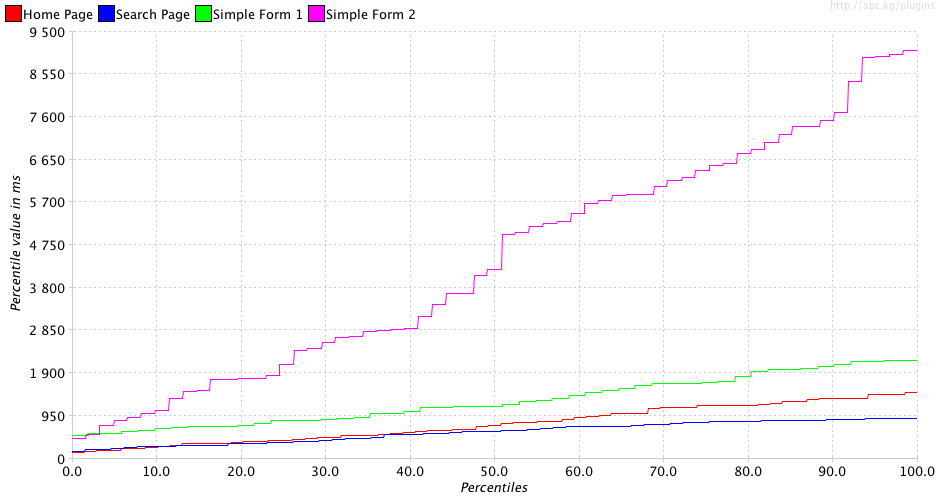

Values plotted in this chart, from the file beside it:
Percentiles, Home Page, Search Page, Simple Form 1, Simple Form 2
0.1, 155.0, 174.0, 513.0, 445.0
0.2, 155.0, 174.0, 513.0, 445.0
0.3, 155.0, 174.0, 513.0, 445.0
0.4, 155.0, 174.0, 513.0, 445.0
0.5, 155.0, 174.0, 513.0, 445.0
0.6, 155.0, 174.0, 513.0, 445.0
0.7, 155.0, 174.0, 513.0, 445.0
0.8, 155.0, 174.0, 513.0, 445.0
0.9, 155.0, 174.0, 513.0, 445.0
1.0, 155.0, 174.0, 513.0, 445.0
1.1, 155.0, 174.0, 513.0, 445.0
1.2, 155.0, 174.0, 513.0, 445.0
1.3, 155.0, 174.0, 513.0, 445.0
1.4, 155.0, 174.0, 513.0, 445.0
1.5, 163.0, 174.0, 513.0, 445.0
1.6, 163.0, 204.0, 513.0, 445.0
1.7, 163.0, 204.0, 513.0, 554.0
1.8, 163.0, 204.0, 513.0, 554.0
1.9, 163.0, 204.0, 513.0, 554.0
2.0, 163.0, 204.0, 575.0, 554.0
2.1, 163.0, 204.0, 575.0, 554.0
2.2, 163.0, 204.0, 575.0, 554.0
2.3, 163.0, 204.0, 575.0, 554.0
2.4, 163.0, 204.0, 575.0, 554.0
2.5, 163.0, 204.0, 575.0, 554.0
2.6, 163.0, 204.0, 575.0, 554.0
2.7, 163.0, 204.0, 575.0, 554.0
2.8, 163.0, 204.0, 575.0, 554.0
2.9, 178.0, 204.0, 575.0, 554.0
3.0, 178.0, 204.0, 575.0, 554.0
3.1, 178.0, 216.0, 575.0, 554.0
3.2, 178.0, 216.0, 575.0, 554.0
3.3, 178.0, 216.0, 575.0, 742.0
3.4, 178.0, 216.0, 575.0, 742.0
3.5, 178.0, 216.0, 575.0, 742.0
3.6, 178.0, 216.0, 575.0, 742.0
3.7, 178.0, 216.0, 575.0, 742.0
3.8, 178.0, 216.0, 575.0, 742.0
3.9, 178.0, 216.0, 575.0, 742.0
4.0, 178.0, 216.0, 576.0, 742.0
4.1, 178.0, 216.0, 576.0, 742.0
4.2, 178.0, 216.0, 576.0, 742.0
4.3, 178.0, 216.0, 576.0, 742.0
4.4, 194.0, 216.0, 576.0, 742.0
4.5, 194.0, 216.0, 576.0, 742.0
4.6, 194.0, 216.0, 576.0, 742.0
4.7, 194.0, 229.0, 576.0, 742.0
4.8, 194.0, 229.0, 576.0, 742.0
4.9, 194.0, 229.0, 576.0, 742.0
5.0, 194.0, 229.0, 576.0, 862.0
5.1, 194.0, 229.0, 576.0, 862.0
5.2, 194.0, 229.0, 576.0, 862.0
5.3, 194.0, 229.0, 576.0, 862.0
5.4, 194.0, 229.0, 576.0, 862.0
5.5, 194.0, 229.0, 576.0, 862.0
5.6, 194.0, 229.0, 576.0, 862.0
5.7, 194.0, 229.0, 576.0, 862.0
5.8, 227.0, 229.0, 576.0, 862.0
5.9, 227.0, 229.0, 614.0, 862.0
6.0, 227.0, 229.0, 614.0, 862.0
... 939 more rows
